Image classification data set "split_set" (kibakibaki/5307A2Testing on GitHub). Class labels (24): apple, avocado, banana, blackberry, blueberry, capsicum, carrot, cherry tomato, cucumber, dragon fruit, grape, kiwi fruit, lemon, lime, mango, orange, papaya, passion fruit, peach, pear, pineapple, raspberry, strawberry, watermelon.

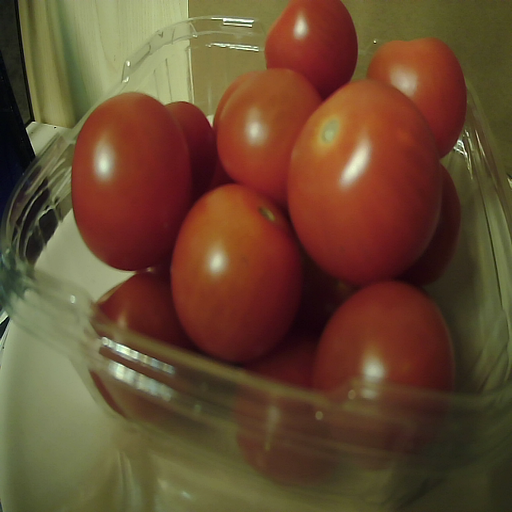
Label: cherry tomato

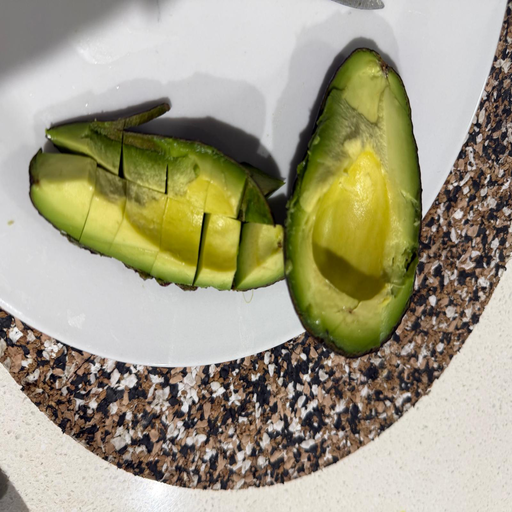
Label: avocado

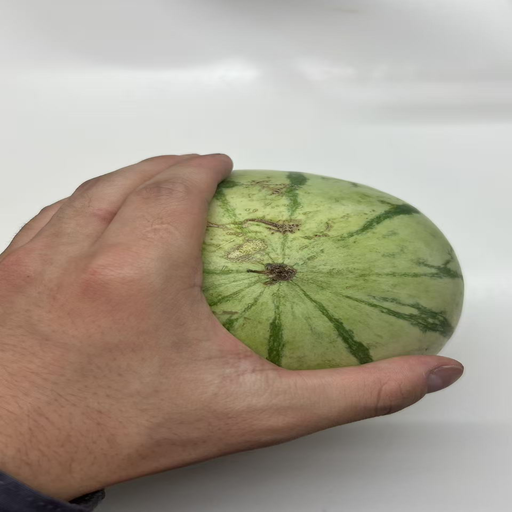
Label: watermelon

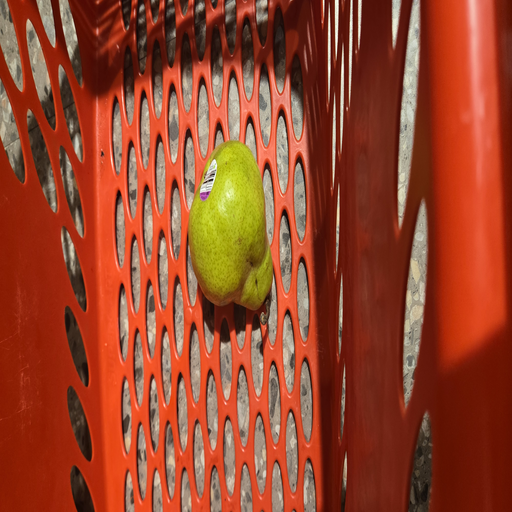
Label: pear

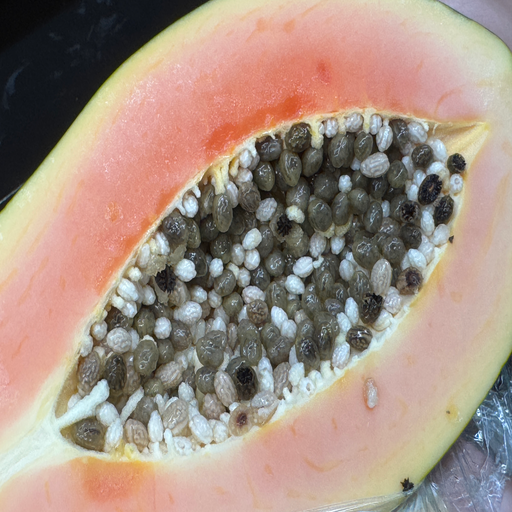
Label: papaya

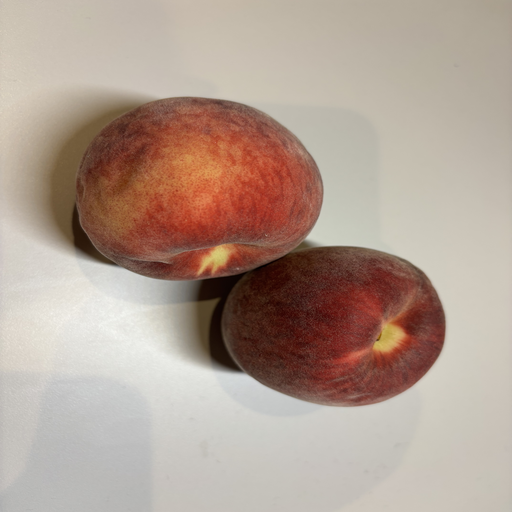
Label: peach
